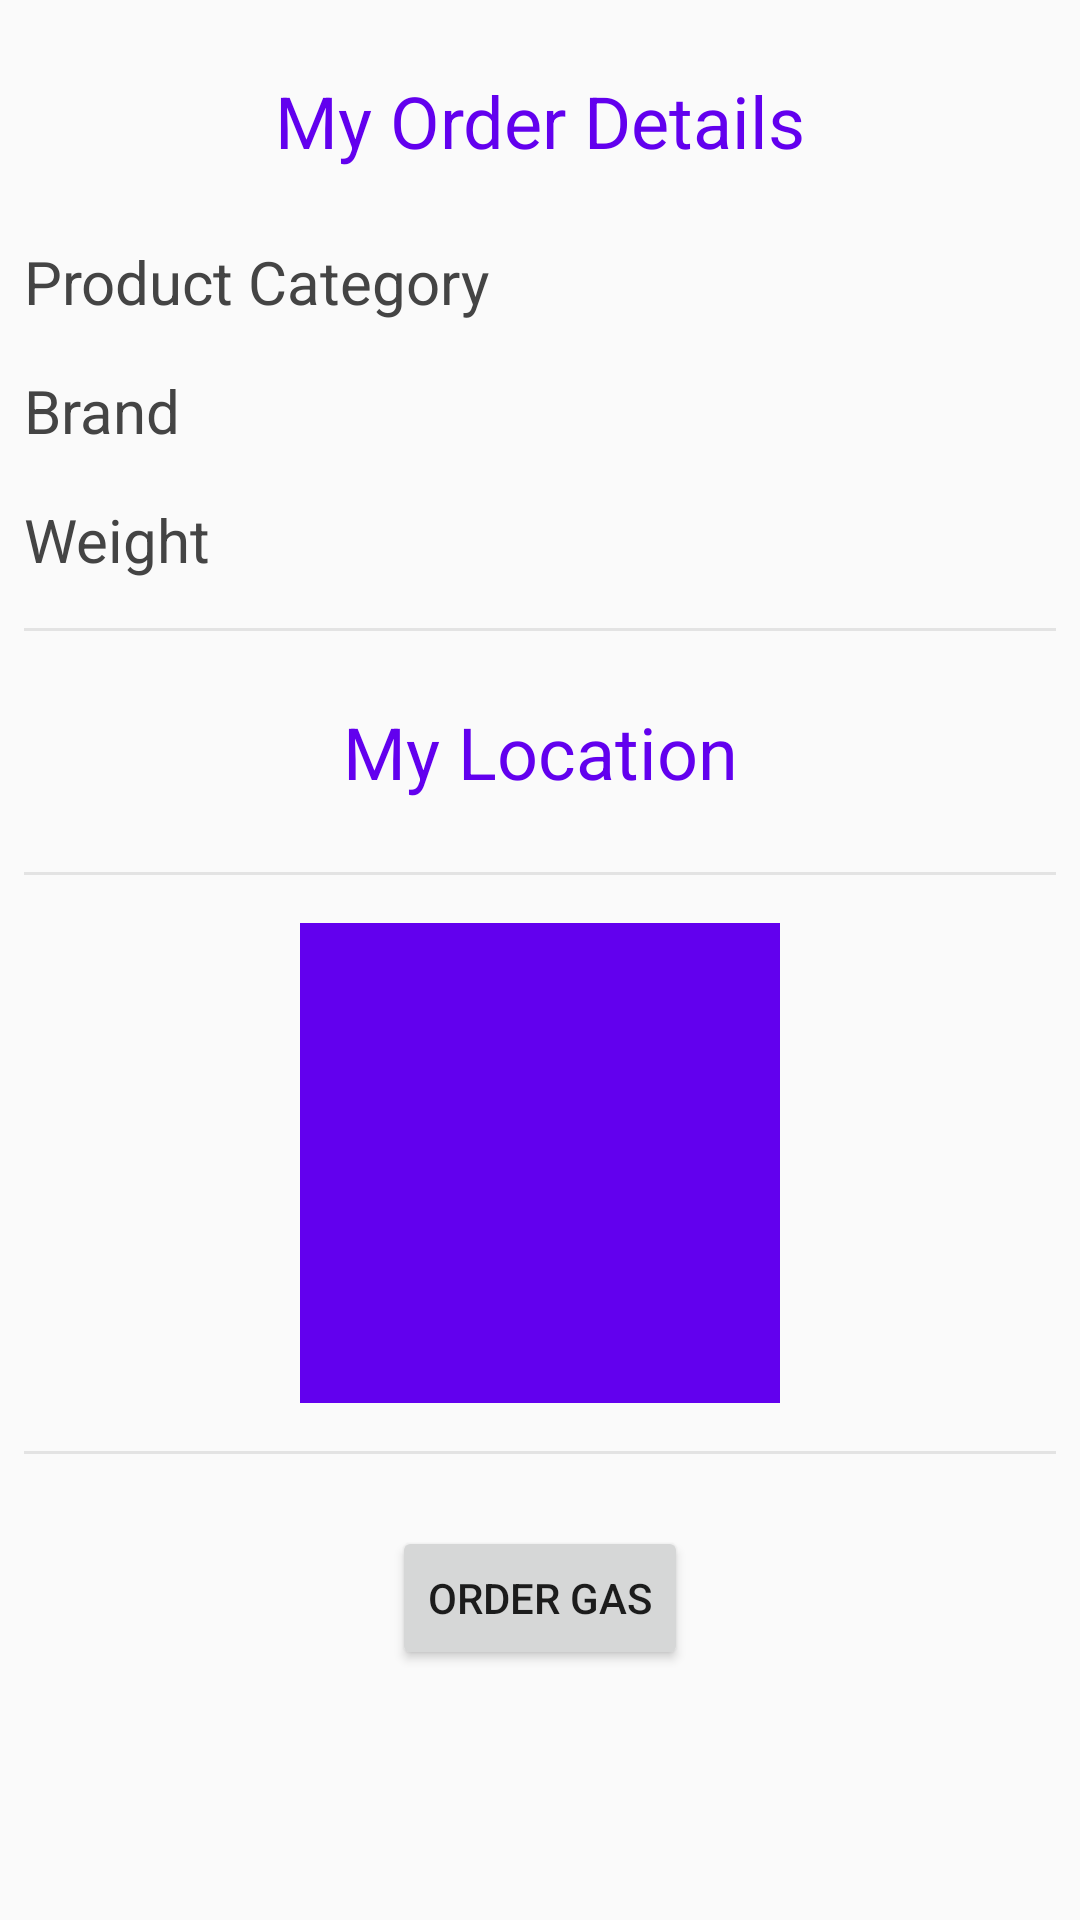

Reconstruct the res/layout file that produces this screen, plus the resources it refers to.
<!-- AndroidManifest.xml: application theme AppTheme -->
<!-- res/layout/order_detail_summary.xml -->
<?xml version="1.0" encoding="utf-8"?>
<ScrollView xmlns:android="http://schemas.android.com/apk/res/android"
    xmlns:tools="http://schemas.android.com/tools"
    style="@style/ScrollViewStyling">
    <LinearLayout style="@style/ProductDetailsHolderStyle">
        <LinearLayout style="@style/HorizontalLayoutHoldersStyle">
            <TextView
                style="@style/SectionsTitleStyling"
                android:text="@string/cust_order_details"/>

        </LinearLayout>
        
        <LinearLayout style="@style/HorizontalLayoutHoldersStyle">
            <TextView
                style="@style/LabelsStyling"
                android:text="@string/product_cat_label" />
            
            <TextView
                android:id="@+id/view_product_brand"
                style="@style/LabelsStyling"
                android:imeOptions="flagNoExtractUi"/>
        </LinearLayout>
        <LinearLayout style="@style/HorizontalLayoutHoldersStyle"
            android:layout_weight="2">
            <TextView
                style="@style/LabelsStyling"
                android:text="@string/product_brand_label" />
            

            
            <TextView
                android:id="@+id/view_product_name"
                style="@style/LabelsStyling"
                android:imeOptions="flagNoExtractUi"/>
        </LinearLayout>
        <LinearLayout style="@style/HorizontalLayoutHoldersStyle">
            <TextView
                style="@style/LabelsStyling"
                android:text="@string/product_weight_label" />
            
            <TextView
                android:id="@+id/view_brand_weight"
                style="@style/LabelsStyling"
                android:imeOptions="flagNoExtractUi"/>
        </LinearLayout>
        <View style="@style/SeparatorStyling" />
        <LinearLayout style="@style/HorizontalLayoutHoldersStyle">
            <TextView
                style="@style/SectionsTitleStyling"
                android:text="@string/map_image"/>

        </LinearLayout>
        
        <View style="@style/SeparatorStyling" />
        <ImageView
            android:id="@+id/edit_product_photo"
            style="@style/PhotoOfMap" />
        <View style="@style/SeparatorStyling" />
        <Button
            android:id="@+id/order_item_button"
            style="@style/OrderButtonStyling" />
    </LinearLayout>
</ScrollView>
<!-- resources referenced by this layout -->
<resources>
  <string name="cust_order_details">My Order Details</string>
  <string name="map_image">My Location</string>
  <string name="product_brand_label">Brand</string>
  <string name="product_cat_label">Product Category</string>
  <string name="product_weight_label">Weight</string>
  <style name="HorizontalLayoutHoldersStyle">
          <item name="android:layout_width">match_parent</item>
          <item name="android:layout_height">wrap_content</item>
          <item name="android:paddingTop">@dimen/standard_padding</item>
          <item name="android:paddingBottom">@dimen/standard_padding</item>
          <item name="android:orientation">horizontal</item>
          <item name="android:gravity">center_horizontal</item>
          <item name="android:textSize">@dimen/headers</item>
      </style>
  <style name="LabelsStyling">
          <item name="android:textSize">@dimen/labels_text_size</item>
          <item name="android:textColor">@color/textBlack</item>
          <item name="android:layout_width">0dp</item>
          <item name="android:layout_height">wrap_content</item>
          <item name="android:layout_weight">1</item>
      </style>
  <style name="OrderButtonStyling">
          <item name="android:layout_width">wrap_content</item>
          <item name="android:layout_height">wrap_content</item>
          <item name="android:layout_margin">@dimen/standard_margin</item>
          <item name="android:layout_gravity">center</item>
          <item name="android:text">@string/order_button_title</item>
      </style>
  <style name="ProductDetailsHolderStyle">
          <item name="android:layout_width">match_parent</item>
          <item name="android:layout_height">wrap_content</item>
          <item name="android:focusableInTouchMode">true</item>
          <item name="android:orientation">vertical</item>
          <item name="android:padding">@dimen/standard_padding</item>
      </style>
  <style name="ScrollViewStyling">
          <item name="android:layout_width">match_parent</item>
          <item name="android:layout_height">match_parent</item>
          <item name="android:focusableInTouchMode">true</item>
      </style>
  <style name="SectionsTitleStyling">
          <item name="android:layout_width">match_parent</item>
          <item name="android:layout_height">wrap_content</item>
          <item name="android:gravity">center</item>
          <item name="android:textSize">@dimen/headers</item>
          <item name="android:padding">@dimen/standard_padding</item>
          <item name="android:textColor">@color/colorPrimary</item>
      </style>
  <style name="SeparatorStyling">
          <item name="android:layout_width">match_parent</item>
          <item name="android:layout_height">@dimen/separator_height</item>
          <item name="android:layout_marginBottom">@dimen/standard_padding</item>
          <item name="android:layout_marginTop">@dimen/standard_padding</item>
          <item name="android:background">@color/divider_color</item>
      </style>
  <style name="AppTheme" parent="Theme.AppCompat.Light.DarkActionBar">
          <item name="colorPrimary">@color/colorPrimary</item>
          <item name="colorPrimaryDark">@color/colorPrimaryDark</item>
          <item name="colorAccent">@color/colorAccent</item>
      </style>
  <dimen name="standard_padding">8dp</dimen>
  <dimen name="headers">24sp</dimen>
  <dimen name="labels_text_size">20sp</dimen>
  <color name="textBlack">#444444</color>
  <dimen name="standard_margin">16dp</dimen>
  <string name="order_button_title">Order Gas</string>
  <dimen name="detail_photo_dimen">160dp</dimen>
  <color name="colorPrimary">#6200EE</color>
  <dimen name="separator_height">1dp</dimen>
  <color name="divider_color">#E3E3E3</color>
  <color name="colorPrimaryDark">#3700B3</color>
  <color name="colorAccent">#03DAC5</color>
</resources>
